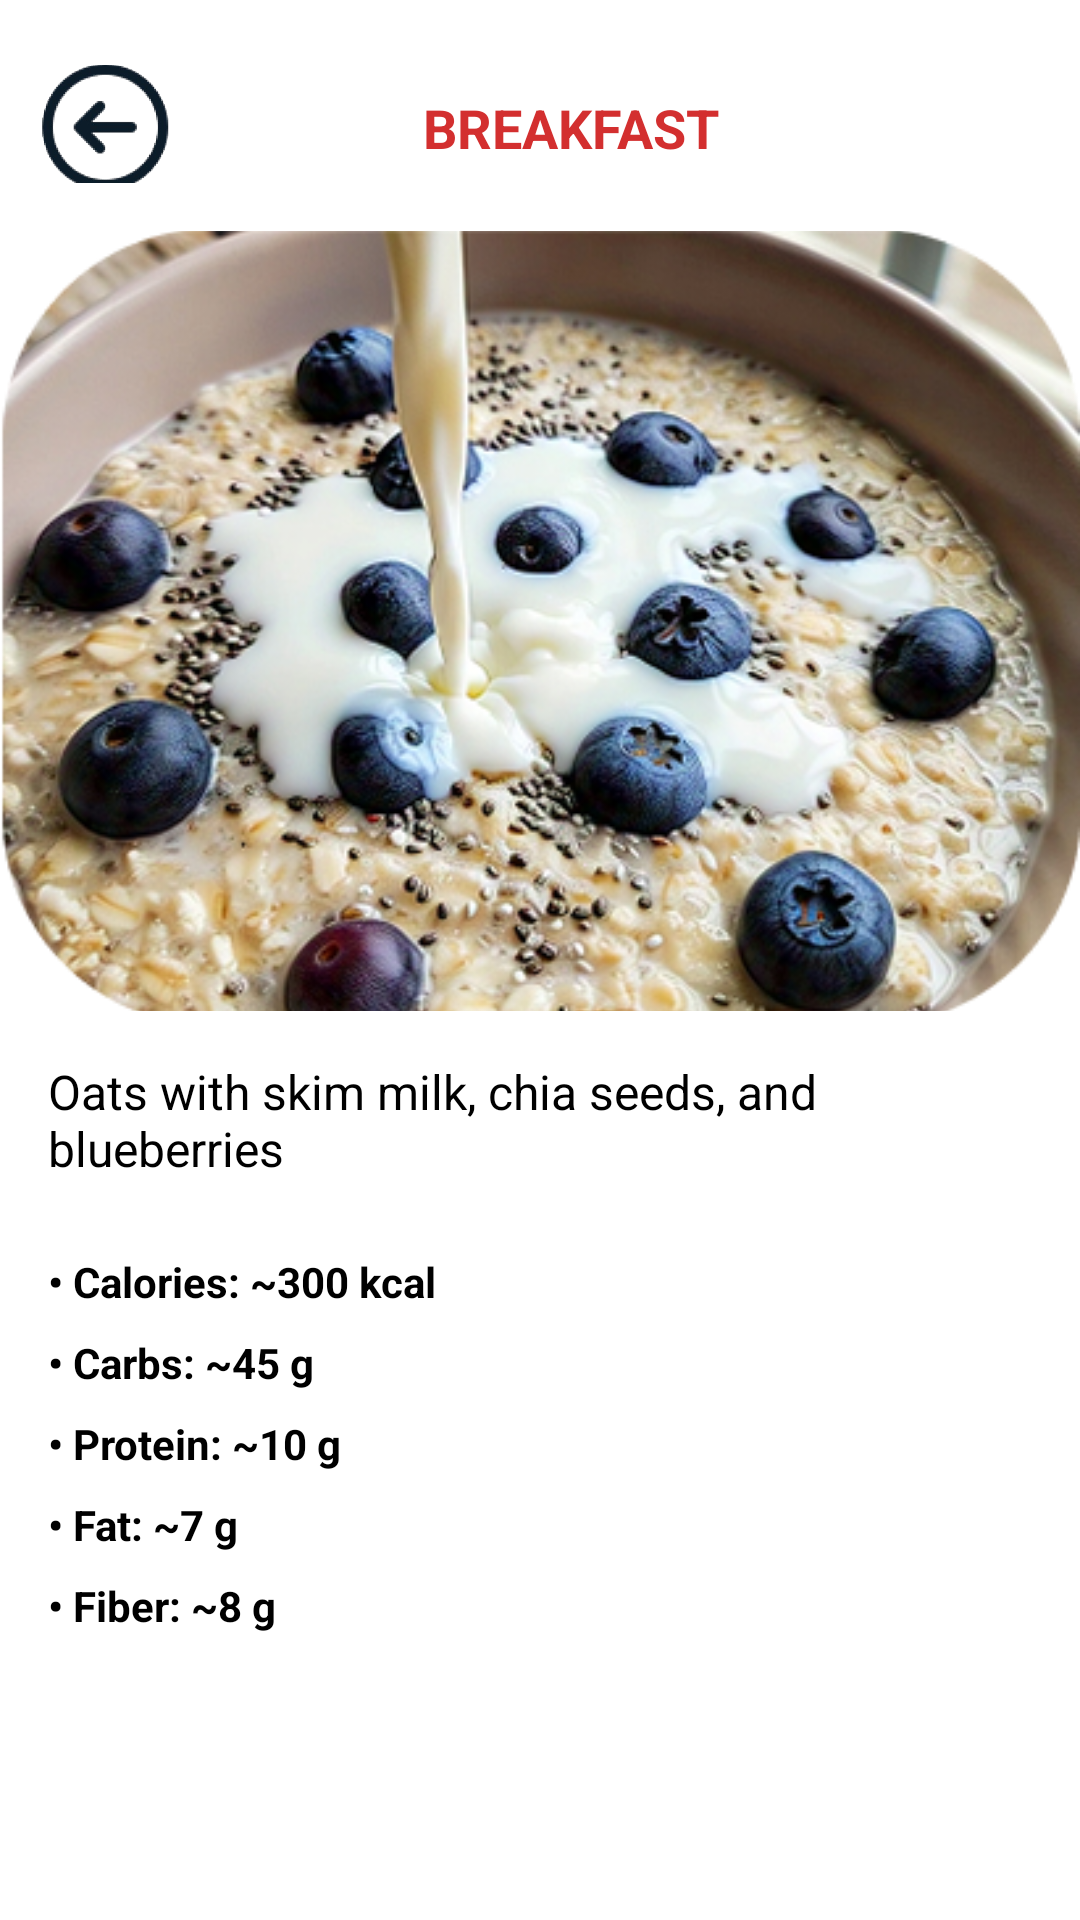

Reconstruct the res/layout file that produces this screen, plus the resources it refers to.
<!-- AndroidManifest.xml: application theme Theme.BEATWELL -->
<!-- res/layout/activity_mon1.xml -->
<?xml version="1.0" encoding="utf-8"?>
<androidx.constraintlayout.widget.ConstraintLayout
    xmlns:android="http://schemas.android.com/apk/res/android"
    xmlns:app="http://schemas.android.com/apk/res-auto"
    xmlns:tools="http://schemas.android.com/tools"
    android:id="@+id/main"
    android:layout_width="match_parent"
    android:layout_height="match_parent"
    tools:context=".Mon1Activity">

    
    <LinearLayout
        android:id="@+id/topBar"
        android:layout_width="0dp"
        android:layout_height="wrap_content"
        android:orientation="horizontal"
        android:gravity="center_vertical"
        android:paddingHorizontal="12dp"
        android:paddingVertical="8dp"
        app:layout_constraintTop_toTopOf="parent"
        app:layout_constraintStart_toStartOf="parent"
        app:layout_constraintEnd_toEndOf="parent">

        <ImageView
            android:id="@+id/converttoback"
            android:layout_width="45dp"
            android:layout_height="45dp"
            android:src="@drawable/back"
            android:layout_marginTop="8dp"
            android:contentDescription="Back" />

        <TextView
            android:layout_width="match_parent"
            android:layout_height="wrap_content"
            android:text="BREAKFAST"
            android:textAlignment="center"
            android:layout_marginTop="8dp"
            android:textSize="18sp"
            android:textStyle="bold"
            android:textColor="#D32F2F"
            android:layout_marginEnd="24dp" />
    </LinearLayout>

    
    <ScrollView
        android:id="@+id/scrollContent"
        android:layout_width="0dp"
        android:layout_height="0dp"
        app:layout_constraintTop_toBottomOf="@id/topBar"
        app:layout_constraintBottom_toTopOf="@id/buttonLayout"
        app:layout_constraintStart_toStartOf="parent"
        app:layout_constraintEnd_toEndOf="parent">

        <LinearLayout
            android:layout_width="match_parent"
            android:layout_height="wrap_content"
            android:orientation="vertical">

            
            <ImageView
                android:layout_width="match_parent"
                android:layout_height="260dp"
                android:layout_marginTop="8dp"
                android:scaleType="centerCrop"
                android:src="@drawable/breakfast_img" />

            
            <TextView
                android:layout_width="match_parent"
                android:layout_height="wrap_content"
                android:text="Oats with skim milk, chia seeds, and blueberries"
                android:padding="16dp"
                android:textSize="16sp"
                android:textColor="#000" />

            
            <LinearLayout
                android:layout_width="match_parent"
                android:layout_height="wrap_content"
                android:orientation="vertical"
                android:paddingHorizontal="16dp"
                android:paddingBottom="12dp">

                <TextView
                    android:layout_width="wrap_content"
                    android:layout_height="wrap_content"
                    android:textStyle="bold"
                    android:layout_marginTop="8dp"
                    android:text="• Calories: ~300 kcal"
                    android:textSize="14sp" />

                <TextView
                    android:layout_width="wrap_content"
                    android:layout_height="wrap_content"
                    android:textStyle="bold"
                    android:layout_marginTop="8dp"
                    android:text="• Carbs: ~45 g"
                    android:textSize="14sp" />

                <TextView
                    android:layout_width="wrap_content"
                    android:layout_height="wrap_content"
                    android:textStyle="bold"
                    android:layout_marginTop="8dp"
                    android:text="• Protein: ~10 g"
                    android:textSize="14sp" />

                <TextView
                    android:layout_width="wrap_content"
                    android:layout_height="wrap_content"
                    android:textStyle="bold"
                    android:layout_marginTop="8dp"
                    android:text="• Fat: ~7 g"
                    android:textSize="14sp" />

                <TextView
                    android:layout_width="wrap_content"
                    android:layout_height="wrap_content"
                    android:textStyle="bold"
                    android:layout_marginTop="8dp"
                    android:text="• Fiber: ~8 g"
                    android:textSize="14sp" />
            </LinearLayout>

            
            <TextView
                android:layout_width="match_parent"
                android:layout_height="wrap_content"
                android:paddingHorizontal="16dp"
                android:paddingBottom="20dp"
                android:textStyle="bold"
                android:text="✔ High in fiber, antioxidants, calcium, and heart-healthy ✔ Good protein and filling ❗ Moderate iron, low fat ❌ Watch added sugar if any  Perfect for a healthy, balanced meal."
                android:textSize="16dp"
                android:lineSpacingExtra="2dp"
                android:textColor="#000" />
        </LinearLayout>
    </ScrollView>

    
    <LinearLayout
        android:id="@+id/buttonLayout"
        android:layout_width="0dp"
        android:layout_height="wrap_content"
        android:orientation="horizontal"
        android:padding="16dp"
        android:gravity="center"
        app:layout_constraintBottom_toBottomOf="parent"
        app:layout_constraintStart_toStartOf="parent"
        app:layout_constraintEnd_toEndOf="parent">

        <Button
            android:id="@+id/btnTaken"
            android:layout_width="0dp"
            android:layout_height="48dp"
            android:layout_weight="1"
            android:backgroundTint="#4CAF50"
            android:text="Taken"
            android:textColor="#FFFFFF"
            android:textStyle="bold" />

        <View
            android:layout_width="16dp"
            android:layout_height="0dp" />

        <Button
            android:id="@+id/btnNotTaken"
            android:layout_width="0dp"
            android:layout_height="48dp"
            android:layout_weight="1"
            android:backgroundTint="#D32F2F"
            android:text="Not Taken"
            android:textColor="#FFFFFF"
            android:textStyle="bold" />
    </LinearLayout>

</androidx.constraintlayout.widget.ConstraintLayout>
<!-- resources referenced by this layout -->
<resources>
  <!-- drawable back: png bitmap (drawable, 35394 bytes) -->
  <!-- drawable breakfast_img: png bitmap (drawable, 275392 bytes) -->
  <style name="Theme.BEATWELL" parent="Theme.MaterialComponents.DayNight.NoActionBar">
          
          <item name="colorPrimary">@color/purple_500</item>
          <item name="colorPrimaryVariant">@color/purple_700</item>
          <item name="colorOnPrimary">@color/white</item>
  
          
          <item name="colorSecondary">@color/teal_200</item>
          <item name="colorSecondaryVariant">@color/teal_700</item>
          <item name="colorOnSecondary">@color/black</item>
  
          
          <item name="android:statusBarColor">?attr/colorPrimaryVariant</item>
  
          
          <item name="android:navigationBarColor">@color/black</item>
      </style>
  <color name="purple_500">#6200EE</color>
  <color name="purple_700">#3700B3</color>
  <color name="white">#FFFFFFFF</color>
  <color name="teal_200">#FF03DAC5</color>
  <color name="teal_700">#FF018786</color>
  <color name="black">#FF000000</color>
</resources>
